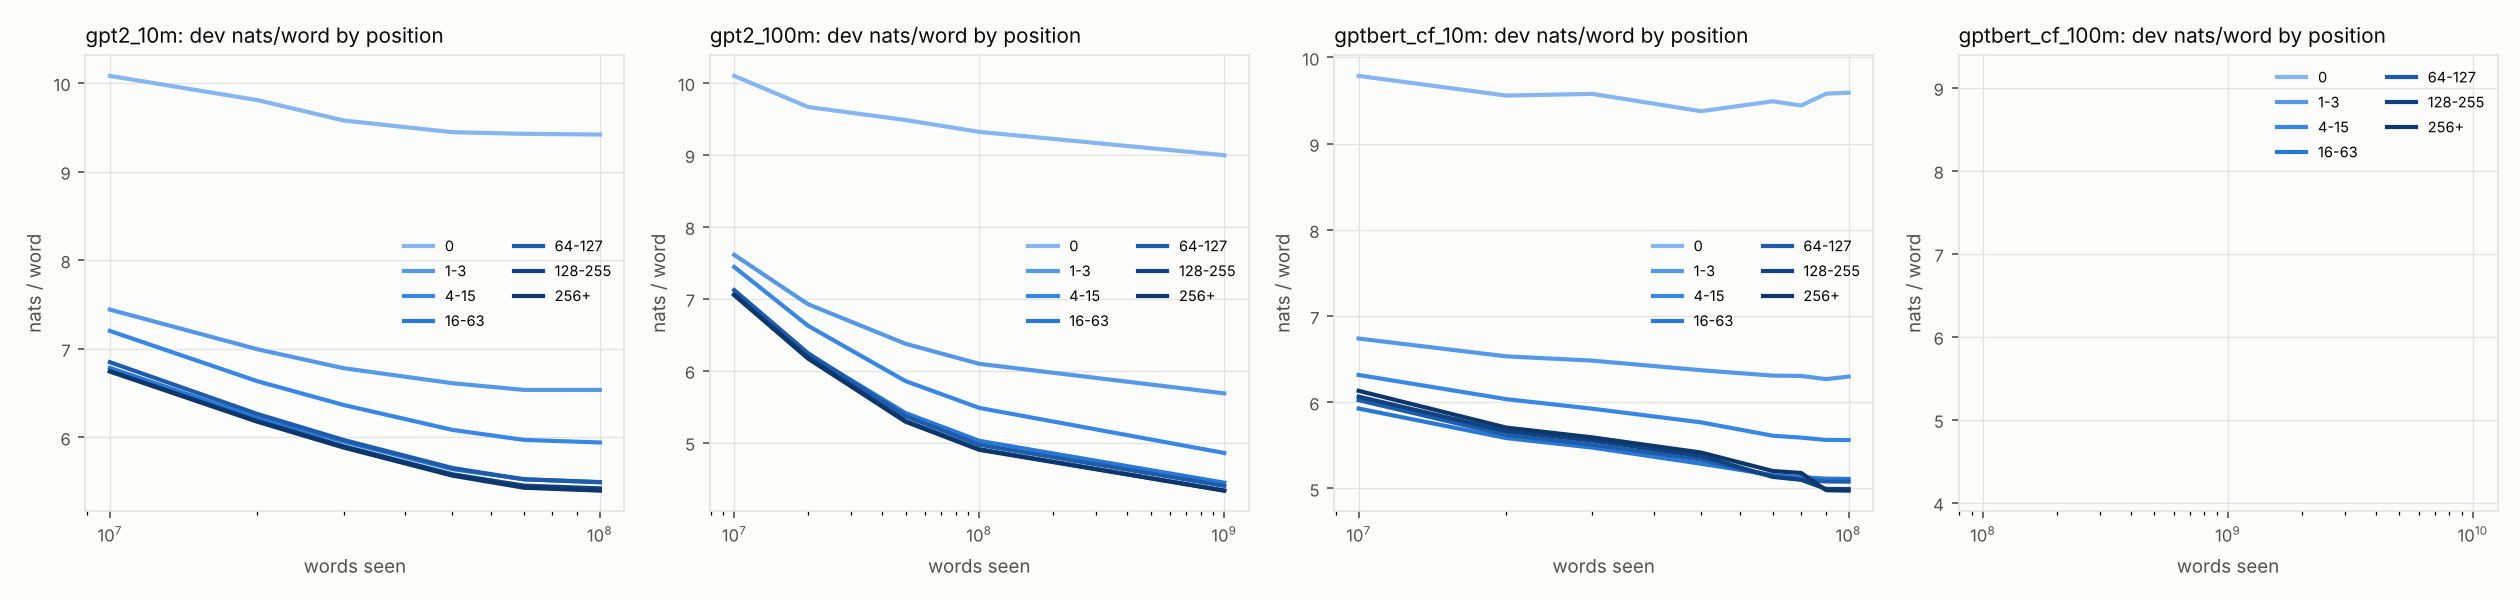

The file beside this chart, header and first rows:
run, revision, words_seen, split, dim, bin, label, n, share, mean_nats, contrib_nats, mean_bits
gpt2_10m, chck_10M, 10000000, dev, position, 0, 0, 419, 0.00302, 10.08, 0.03044, 14.54
gpt2_10m, chck_10M, 10000000, dev, position, 1, 1-3, 1257, 0.00906, 7.441, 0.06741, 10.73
gpt2_10m, chck_10M, 10000000, dev, position, 2, 4-15, 5028, 0.03624, 7.2, 0.2609, 10.39
gpt2_10m, chck_10M, 10000000, dev, position, 3, 16-63, 20112, 0.145, 6.783, 0.9832, 9.785
gpt2_10m, chck_10M, 10000000, dev, position, 4, 64-127, 26796, 0.1931, 6.848, 1.322, 9.879
gpt2_10m, chck_10M, 10000000, dev, position, 5, 128-255, 51062, 0.368, 6.747, 2.483, 9.734
gpt2_10m, chck_10M, 10000000, dev, position, 6, 256+, 34071, 0.2456, 6.742, 1.655, 9.726
gpt2_10m, chck_10M, 10000000, train, position, 0, 0, 280, 0.002987, 9.296, 0.02777, 13.41
gpt2_10m, chck_10M, 10000000, train, position, 1, 1-3, 840, 0.008962, 6.517, 0.05841, 9.403
gpt2_10m, chck_10M, 10000000, train, position, 2, 4-15, 3360, 0.03585, 6.612, 0.237, 9.539
gpt2_10m, chck_10M, 10000000, train, position, 3, 16-63, 13440, 0.1434, 6.403, 0.9182, 9.238
gpt2_10m, chck_10M, 10000000, train, position, 4, 64-127, 17919, 0.1912, 6.441, 1.231, 9.292
gpt2_10m, chck_10M, 10000000, train, position, 5, 128-255, 34367, 0.3667, 6.412, 2.351, 9.25
gpt2_10m, chck_10M, 10000000, train, position, 6, 256+, 23520, 0.2509, 6.391, 1.604, 9.221
gpt2_10m, chck_20M, 20000000, dev, position, 0, 0, 419, 0.00302, 9.806, 0.02961, 14.15
gpt2_10m, chck_20M, 20000000, dev, position, 1, 1-3, 1257, 0.00906, 6.993, 0.06336, 10.09
gpt2_10m, chck_20M, 20000000, dev, position, 2, 4-15, 5028, 0.03624, 6.632, 0.2404, 9.569
gpt2_10m, chck_20M, 20000000, dev, position, 3, 16-63, 20112, 0.145, 6.22, 0.9017, 8.974
gpt2_10m, chck_20M, 20000000, dev, position, 4, 64-127, 26796, 0.1931, 6.262, 1.209, 9.035
gpt2_10m, chck_20M, 20000000, dev, position, 5, 128-255, 51062, 0.368, 6.183, 2.276, 8.92
gpt2_10m, chck_20M, 20000000, dev, position, 6, 256+, 34071, 0.2456, 6.175, 1.516, 8.908
gpt2_10m, chck_20M, 20000000, train, position, 0, 0, 280, 0.002987, 8.959, 0.02677, 12.93
gpt2_10m, chck_20M, 20000000, train, position, 1, 1-3, 840, 0.008962, 6.106, 0.05472, 8.809
gpt2_10m, chck_20M, 20000000, train, position, 2, 4-15, 3360, 0.03585, 6.009, 0.2154, 8.669
gpt2_10m, chck_20M, 20000000, train, position, 3, 16-63, 13440, 0.1434, 5.775, 0.8281, 8.332
gpt2_10m, chck_20M, 20000000, train, position, 4, 64-127, 17919, 0.1912, 5.786, 1.106, 8.348
gpt2_10m, chck_20M, 20000000, train, position, 5, 128-255, 34367, 0.3667, 5.754, 2.11, 8.301
gpt2_10m, chck_20M, 20000000, train, position, 6, 256+, 23520, 0.2509, 5.759, 1.445, 8.308
gpt2_10m, chck_30M, 30000000, dev, position, 0, 0, 419, 0.00302, 9.576, 0.02892, 13.82
gpt2_10m, chck_30M, 30000000, dev, position, 1, 1-3, 1257, 0.00906, 6.779, 0.06142, 9.78
gpt2_10m, chck_30M, 30000000, dev, position, 2, 4-15, 5028, 0.03624, 6.364, 0.2306, 9.181
gpt2_10m, chck_30M, 30000000, dev, position, 3, 16-63, 20112, 0.145, 5.952, 0.8628, 8.587
gpt2_10m, chck_30M, 30000000, dev, position, 4, 64-127, 26796, 0.1931, 5.969, 1.153, 8.612
gpt2_10m, chck_30M, 30000000, dev, position, 5, 128-255, 51062, 0.368, 5.898, 2.171, 8.51
gpt2_10m, chck_30M, 30000000, dev, position, 6, 256+, 34071, 0.2456, 5.883, 1.445, 8.488
gpt2_10m, chck_30M, 30000000, train, position, 0, 0, 280, 0.002987, 8.752, 0.02615, 12.63
gpt2_10m, chck_30M, 30000000, train, position, 1, 1-3, 840, 0.008962, 5.874, 0.05265, 8.475
gpt2_10m, chck_30M, 30000000, train, position, 2, 4-15, 3360, 0.03585, 5.677, 0.2035, 8.19
gpt2_10m, chck_30M, 30000000, train, position, 3, 16-63, 13440, 0.1434, 5.425, 0.7779, 7.827
gpt2_10m, chck_30M, 30000000, train, position, 4, 64-127, 17919, 0.1912, 5.428, 1.038, 7.832
gpt2_10m, chck_30M, 30000000, train, position, 5, 128-255, 34367, 0.3667, 5.401, 1.98, 7.791
gpt2_10m, chck_30M, 30000000, train, position, 6, 256+, 23520, 0.2509, 5.407, 1.357, 7.8
gpt2_10m, chck_50M, 50000000, dev, position, 0, 0, 419, 0.00302, 9.444, 0.02852, 13.62
gpt2_10m, chck_50M, 50000000, dev, position, 1, 1-3, 1257, 0.00906, 6.61, 0.05988, 9.536
gpt2_10m, chck_50M, 50000000, dev, position, 2, 4-15, 5028, 0.03624, 6.083, 0.2204, 8.776
gpt2_10m, chck_50M, 50000000, dev, position, 3, 16-63, 20112, 0.145, 5.64, 0.8176, 8.137
gpt2_10m, chck_50M, 50000000, dev, position, 4, 64-127, 26796, 0.1931, 5.653, 1.092, 8.155
gpt2_10m, chck_50M, 50000000, dev, position, 5, 128-255, 51062, 0.368, 5.582, 2.054, 8.053
gpt2_10m, chck_50M, 50000000, dev, position, 6, 256+, 34071, 0.2456, 5.566, 1.367, 8.031
gpt2_10m, chck_50M, 50000000, train, position, 0, 0, 280, 0.002987, 8.61, 0.02572, 12.42
gpt2_10m, chck_50M, 50000000, train, position, 1, 1-3, 840, 0.008962, 5.617, 0.05035, 8.104
gpt2_10m, chck_50M, 50000000, train, position, 2, 4-15, 3360, 0.03585, 5.304, 0.1902, 7.652
gpt2_10m, chck_50M, 50000000, train, position, 3, 16-63, 13440, 0.1434, 5.011, 0.7186, 7.23
gpt2_10m, chck_50M, 50000000, train, position, 4, 64-127, 17919, 0.1912, 4.994, 0.9548, 7.205
gpt2_10m, chck_50M, 50000000, train, position, 5, 128-255, 34367, 0.3667, 4.965, 1.82, 7.163
gpt2_10m, chck_50M, 50000000, train, position, 6, 256+, 23520, 0.2509, 4.977, 1.249, 7.181
gpt2_10m, chck_70M, 70000000, dev, position, 0, 0, 419, 0.00302, 9.425, 0.02846, 13.6
gpt2_10m, chck_70M, 70000000, dev, position, 1, 1-3, 1257, 0.00906, 6.534, 0.0592, 9.427
gpt2_10m, chck_70M, 70000000, dev, position, 2, 4-15, 5028, 0.03624, 5.97, 0.2163, 8.613
gpt2_10m, chck_70M, 70000000, dev, position, 3, 16-63, 20112, 0.145, 5.527, 0.8011, 7.973
... 178 more rows
